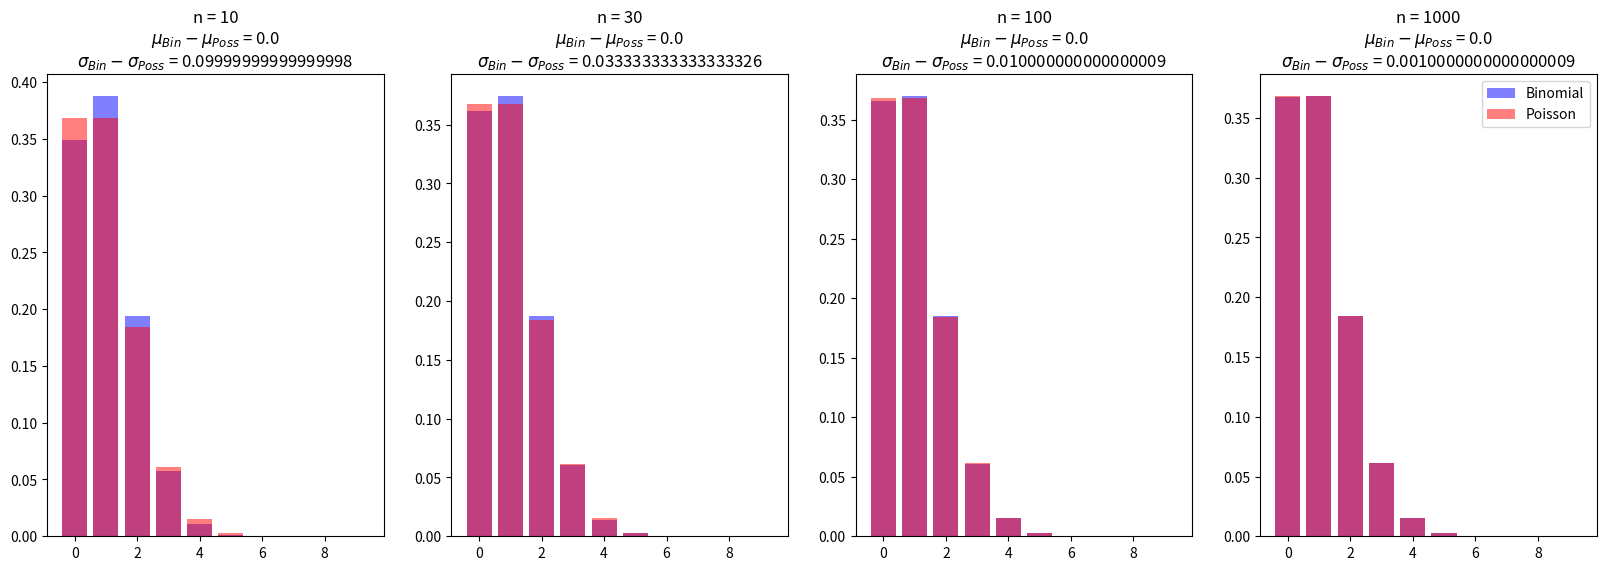

This figure's Python source:
from scipy.stats import binom, poisson
import matplotlib.pyplot as plt
import numpy as np


N = [10, 30, 100, 1000]
lam = 1


fig, axes = plt.subplots(nrows=1, ncols=len(N), figsize=(len(N)*5, 6))

i = 0
for n in N:
    p = lam / n
    k = np.arange(0, 10, 1)
    axes[i].bar(k, binom.pmf(k, n, p),  label='Binomial', alpha=0.5, color='b')
    axes[i].bar(k, poisson.pmf(k, lam),  label='Poisson', alpha=0.5, color='r')
    mean_difference = np.abs(lam - binom.mean(n, p))
    var_difference = np.abs(binom.var(n, p) - np.sqrt(lam))
    axes[i].title.set_text('n = ' + str(n) + '\n' + '$\mu_{Bin}-\mu_{Poss}$ = ' + str(
        mean_difference) + '\n' + '$\sigma_{Bin}-\sigma_{Poss}$ = ' + str(var_difference))

    i += 1

plt.legend()
plt.show()


# ==> Offenbar verschwindet die Abweichung zwischen der Binomial- und der Poissonverteilung für
# große N. Der Mittelwert der beiden Veteilungen unterscheidet sich nicht. Die Standartabweichungen
# nähern sich allerdings aneinander an.
